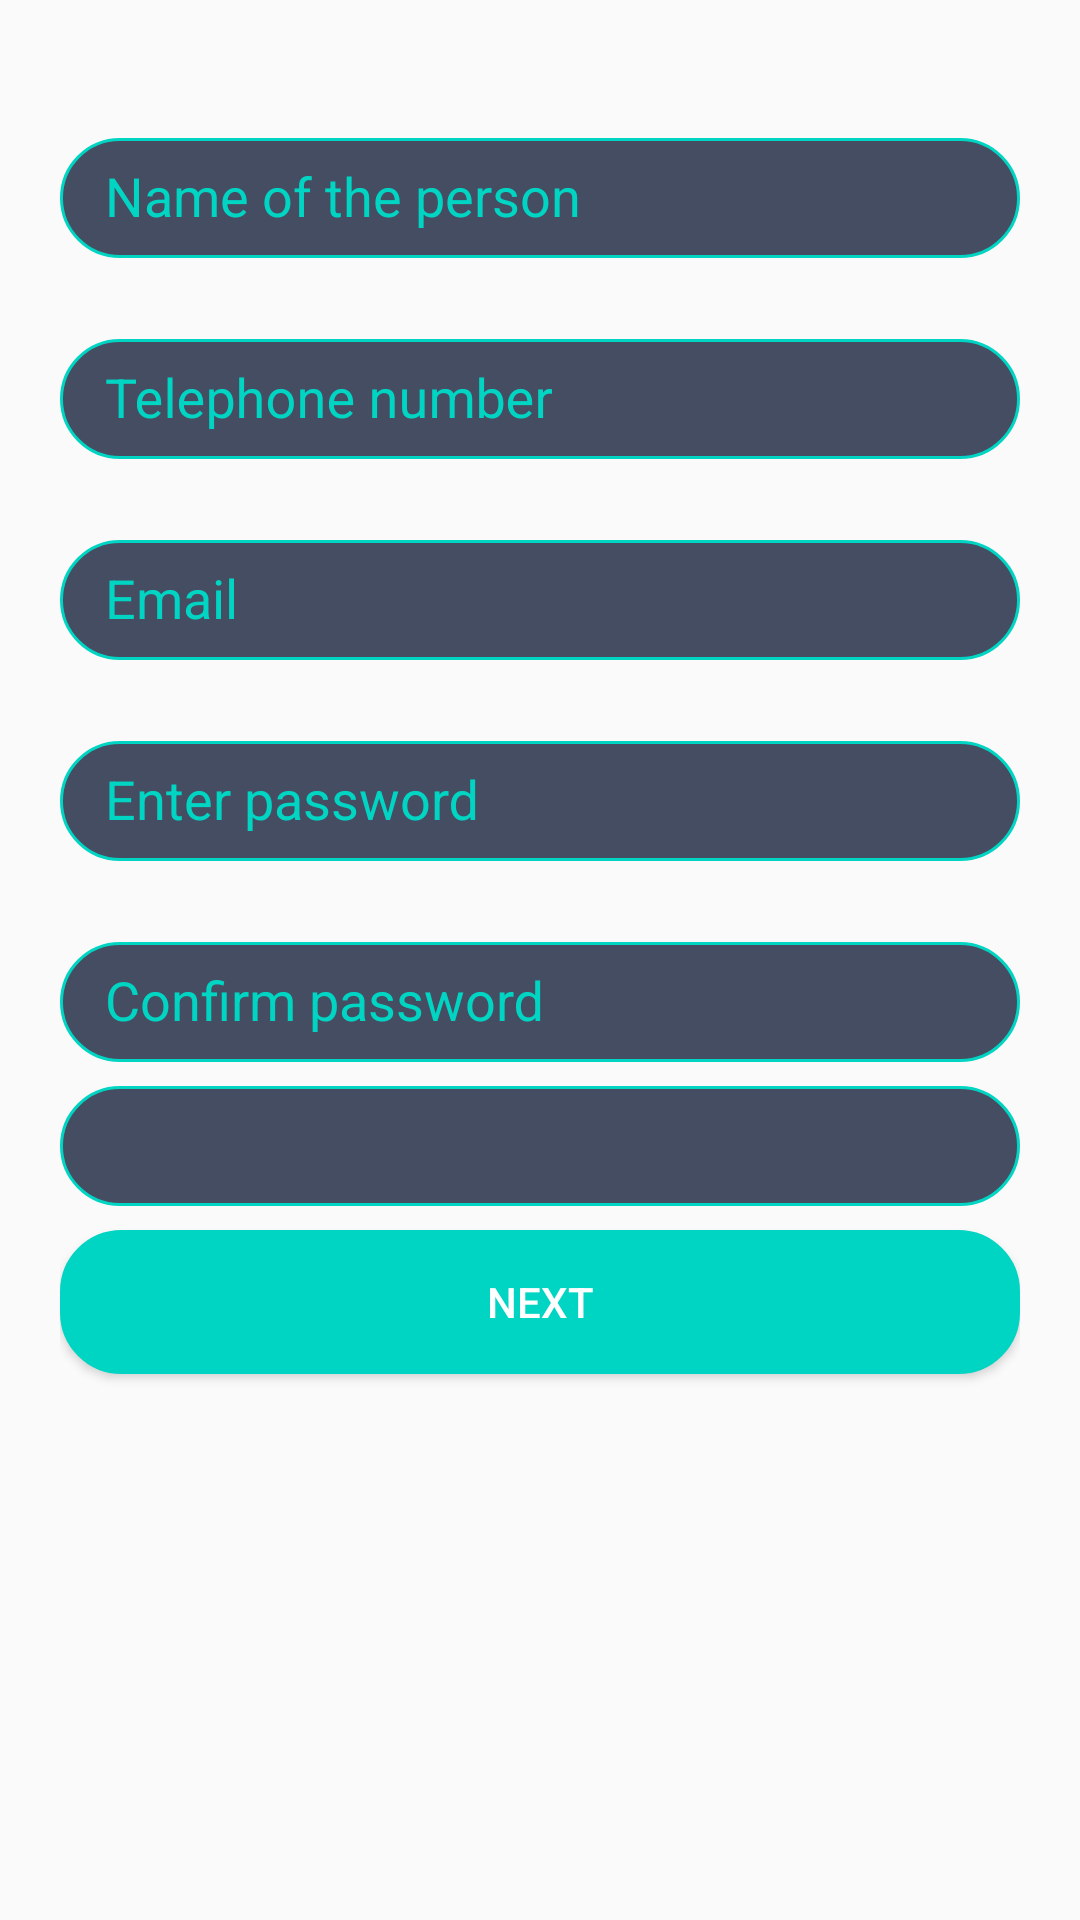

This screen was rendered from an Android layout file. Write that file and the resources it references.
<!-- AndroidManifest.xml: application theme AppTheme -->
<!-- res/layout/activity_register.xml -->
<?xml version="1.0" encoding="utf-8"?>

<android.support.constraint.ConstraintLayout xmlns:android="http://schemas.android.com/apk/res/android"
    xmlns:app="http://schemas.android.com/apk/res-auto"
    xmlns:tools="http://schemas.android.com/tools"
    android:layout_width="match_parent"
    android:background="@drawable/homebg"
    android:layout_height="match_parent"
    tools:context=".activities.RegisterActivity">

    <LinearLayout
        android:layout_width="match_parent"
        android:orientation="vertical"
        android:padding="20dp"
        android:layout_height="wrap_content"
        tools:ignore="MissingConstraints">

        <android.support.design.widget.TextInputLayout
            android:layout_width="match_parent"
            android:layout_height="wrap_content"
            android:layout_marginBottom="8dp"
            android:layout_marginTop="15dp">

            <EditText
                android:id="@+id/input_name"
                android:layout_width="match_parent"
                android:layout_height="40dp"
                android:paddingLeft="15dp"
                android:hint="Name of the person"
                android:background="@drawable/bg_edittext"
              />
        </android.support.design.widget.TextInputLayout>

        <android.support.design.widget.TextInputLayout
            android:layout_width="match_parent"
            android:layout_height="wrap_content"
            android:layout_marginBottom="8dp"
            android:layout_marginTop="8dp">

            <EditText
                android:id="@+id/telephone"
                android:layout_width="match_parent"
                android:layout_height="40dp"
                android:paddingLeft="15dp"
                android:inputType="number"
                android:hint="Telephone number"
                android:background="@drawable/bg_edittext"
                /></android.support.design.widget.TextInputLayout>
        <android.support.design.widget.TextInputLayout
            android:layout_width="match_parent"
            android:layout_height="wrap_content"
            android:layout_marginBottom="8dp"
            android:layout_marginTop="8dp">

            <EditText
                android:id="@+id/email"
                android:layout_width="match_parent"
                android:layout_height="40dp"
                android:paddingLeft="15dp"
                android:hint="Email"
                android:background="@drawable/bg_edittext"
                />
        </android.support.design.widget.TextInputLayout>


        <android.support.design.widget.TextInputLayout
            android:layout_width="match_parent"
            android:layout_height="wrap_content"
            android:layout_marginBottom="8dp"
            android:layout_marginTop="8dp">

            <EditText
                android:id="@+id/password"
                android:layout_width="match_parent"
                android:layout_height="40dp"
                android:paddingLeft="15dp"
                android:hint="Enter password"
                android:inputType="textPassword"
                android:background="@drawable/bg_edittext"
                />
        </android.support.design.widget.TextInputLayout>

        <android.support.design.widget.TextInputLayout
            android:layout_width="match_parent"
            android:layout_height="wrap_content"
            android:layout_marginBottom="8dp"
            android:layout_marginTop="8dp">

            <EditText
                android:id="@+id/confirm"
                android:layout_width="match_parent"
                android:layout_height="40dp"
                android:paddingLeft="15dp"
                android:inputType="textPassword"
                android:hint="Confirm password"
                android:background="@drawable/bg_edittext"
                />
        </android.support.design.widget.TextInputLayout>

        <android.support.v7.widget.AppCompatSpinner
            android:layout_width="match_parent"
            android:layout_height="40dp"
            android:id="@+id/weight"
            android:background="@drawable/bg_edittext">

        </android.support.v7.widget.AppCompatSpinner>

        <android.support.v7.widget.AppCompatButton
            android:id="@+id/btn_next"
            android:layout_width="match_parent"
            android:layout_gravity="center"
            android:layout_height="wrap_content"
            android:layout_marginBottom="8dp"
            android:layout_marginTop="8dp"
            android:textColor="#fff"
            android:background="@drawable/bg_login"
            android:padding="12dp"
            android:text="Next"
            />

    </LinearLayout>

</android.support.constraint.ConstraintLayout>
<!-- resources referenced by this layout -->
<resources>
  <!-- drawable bg_edittext (drawable) -->
  <?xml version="1.0" encoding="utf-8"?>
  
  <shape xmlns:android="http://schemas.android.com/apk/res/android"
      android:shape="rectangle">
      <corners android:bottomRightRadius="20dp"
          android:bottomLeftRadius="20dp"
          android:topLeftRadius="20dp"
          android:topRightRadius="20dp"/>
  
      <stroke android:width="1dp"
          android:color="#00d5c3"/>
      <solid android:color="#444d61" />
  </shape>
  <!-- drawable bg_login (drawable) -->
  <shape xmlns:android="http://schemas.android.com/apk/res/android"
      android:shape="rectangle">
      <corners android:bottomRightRadius="20dp"
          android:bottomLeftRadius="20dp"
          android:topLeftRadius="20dp"
          android:topRightRadius="20dp"/>
  
      <stroke android:width="1dp"
          android:color="#00d5c3"/>
      <solid android:color="#00d5c3" />
  </shape>
  <style name="AppTheme" parent="Theme.AppCompat.Light.DarkActionBar">
          
          <item name="colorPrimary">@color/colorPrimary</item>
          <item name="colorPrimaryDark">@color/colorPrimaryDark</item>
          <item name="colorAccent">@color/colorAccent</item>
  
  
          <item name="android:textColorHint">@color/login_color</item>
      </style>
  <color name="colorPrimary">#444d61</color>
  <color name="colorPrimaryDark">#444d61</color>
  <color name="colorAccent">#FFFFFF</color>
  <color name="login_color">#00d5c3</color>
</resources>
